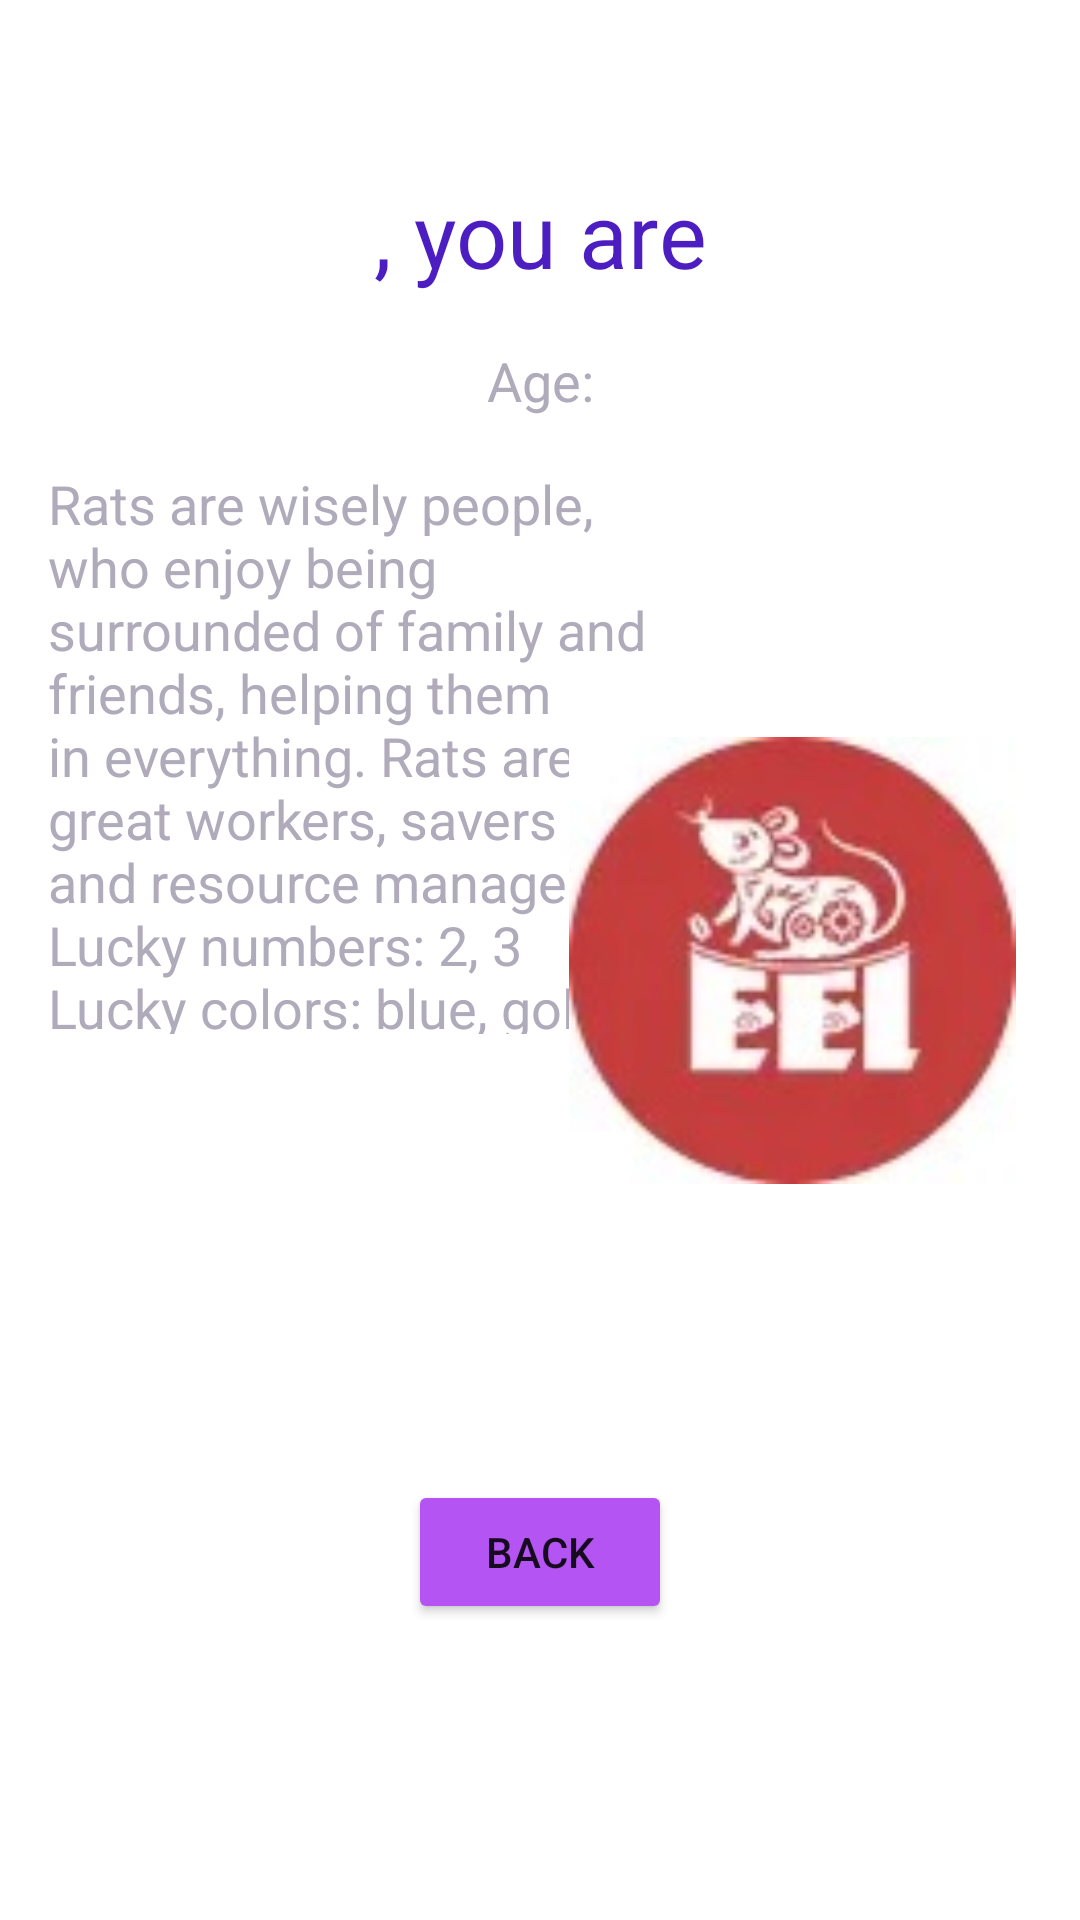

Produce the Android XML layout that renders to this screen, including the resource entries it uses.
<!-- AndroidManifest.xml: application theme Theme.HoróscopoChino -->
<!-- res/layout/activity_horoscope.xml -->
<?xml version="1.0" encoding="utf-8"?>
<androidx.constraintlayout.widget.ConstraintLayout xmlns:android="http://schemas.android.com/apk/res/android"
    xmlns:app="http://schemas.android.com/apk/res-auto"
    xmlns:tools="http://schemas.android.com/tools"
    android:layout_width="match_parent"
    android:layout_height="match_parent"
    tools:context=".HoroscopeActivity">

    <TextView
        android:id="@+id/txt_horoscopesign"
        android:layout_width="wrap_content"
        android:layout_height="wrap_content"
        android:textColor="@color/purple_500"
        android:textSize="30dp"
        android:text="@string/str_horoscope"
        app:layout_constraintBottom_toTopOf="@+id/txt_signdescription"
        app:layout_constraintEnd_toEndOf="parent"
        app:layout_constraintStart_toStartOf="parent"
        app:layout_constraintTop_toTopOf="parent" />

    <TextView
        android:id="@+id/txt_signdescription"
        android:layout_width="203dp"
        android:layout_height="189dp"
        android:textColor="@color/black"
        android:textSize="18dp"
        android:layout_marginStart="16dp"
        android:text="@string/des_rat"
        app:layout_constraintBottom_toBottomOf="parent"
        app:layout_constraintStart_toStartOf="parent"
        app:layout_constraintTop_toTopOf="parent"
        app:layout_constraintVertical_bias="0.345" />

    <ImageView
        android:id="@+id/img_sign"
        android:layout_width="176dp"
        android:layout_height="149dp"
        android:layout_marginEnd="8dp"
        android:contentDescription="@string/cont_desc"
        app:layout_constraintBottom_toBottomOf="parent"
        app:layout_constraintEnd_toEndOf="parent"
        app:layout_constraintTop_toTopOf="parent"
        app:srcCompat="@drawable/a_rat" />

    <Button
        android:id="@+id/btn_horoscopeback"
        android:layout_width="wrap_content"
        android:layout_height="wrap_content"
        android:text="@string/str_back"
        android:backgroundTint="@color/purple_700"
        app:layout_constraintBottom_toBottomOf="parent"
        app:layout_constraintEnd_toEndOf="parent"
        app:layout_constraintStart_toStartOf="parent"
        app:layout_constraintTop_toBottomOf="@+id/img_sign" />

    <TextView
        android:id="@+id/txt_age"
        android:layout_width="wrap_content"
        android:layout_height="wrap_content"
        android:textColor="@color/black"
        android:textSize="18dp"
        android:text="@string/str_age"
        app:layout_constraintBottom_toTopOf="@+id/txt_signdescription"
        app:layout_constraintEnd_toEndOf="parent"
        app:layout_constraintStart_toStartOf="parent"
        app:layout_constraintTop_toBottomOf="@+id/txt_horoscopesign" />
</androidx.constraintlayout.widget.ConstraintLayout>
<!-- resources referenced by this layout -->
<resources>
  <color name="black">#AFABBA</color>
  <color name="purple_500">#4C1EC1</color>
  <color name="purple_700">#B454F3</color>
  <!-- drawable a_rat: jpg bitmap (drawable, 6564 bytes) -->
  <string name="cont_desc">Image Lost</string>
  <string name="des_rat">
          Rats are wisely people, who enjoy being surrounded of family and friends, helping them in
          everything. Rats are great workers, savers and resource managers.<br />
          Lucky numbers: 2, 3<br />
          Lucky colors: blue, gold, green
      </string>
  <string name="str_age">Age: </string>
  <string name="str_back">Back</string>
  <string name="str_horoscope">, you are </string>
  <style name="Theme.HoróscopoChino" parent="Theme.MaterialComponents.DayNight.DarkActionBar">
          
          <item name="colorPrimary">@color/purple_500</item>
          <item name="colorPrimaryVariant">@color/purple_700</item>
          <item name="colorOnPrimary">@color/white</item>
          
          <item name="colorSecondary">@color/teal_200</item>
          <item name="colorSecondaryVariant">@color/teal_700</item>
          <item name="colorOnSecondary">@color/black</item>
          
          <item name="android:statusBarColor" tools:targetApi="l">?attr/colorPrimaryVariant</item>
          
      </style>
  <color name="white">#FFFFFFFF</color>
  <color name="teal_200">#FF03DAC5</color>
  <color name="teal_700">#FF018786</color>
</resources>
